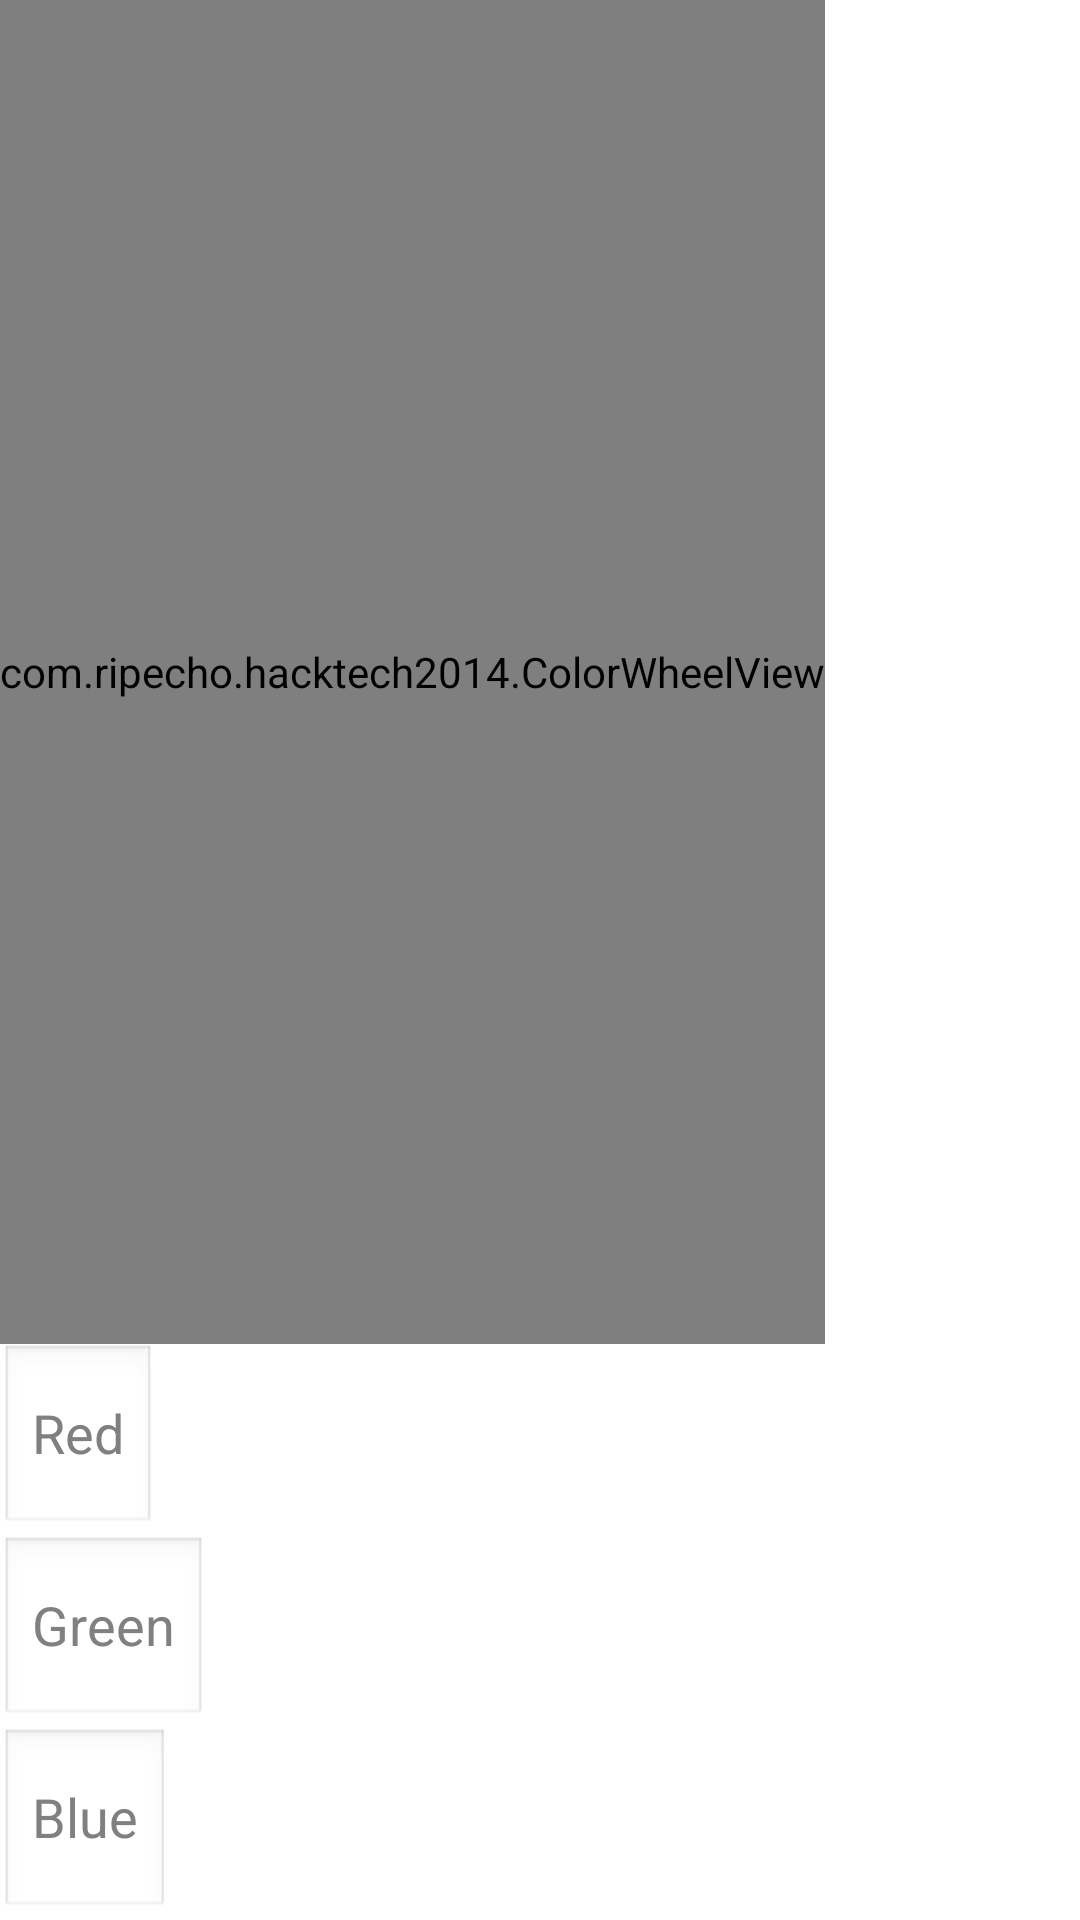

Here is an Android app screen rendered from its layout file. Give the layout XML and the strings, colors and styles it references.
<!-- AndroidManifest.xml: application theme AppTheme -->
<!-- res/layout/color_wheel.xml -->
<?xml version="1.0" encoding="utf-8"?>
<LinearLayout xmlns:android="http://schemas.android.com/apk/res/android"
    android:layout_width="match_parent"
    android:layout_height="match_parent" 
    android:orientation="vertical"
    >
    
    <com.ripecho.hacktech2014.ColorWheelView
        android:id="@+id/color_wheel"
        android:layout_width="wrap_content"
        android:layout_height="0dp"
        android:layout_weight="7"
        />
    
    <EditText 
        android:id="@+id/red"
        android:layout_width="wrap_content"
        android:layout_height="0dp"
        android:hint="@string/red"
        android:layout_weight="1"
        />

    <EditText 
        android:id="@+id/green"
        android:layout_width="wrap_content"
        android:layout_height="0dp"
        android:hint="@string/green"
        android:layout_weight="1"
        />
    
    <EditText 
        android:id="@+id/blue"
        android:layout_width="wrap_content"
        android:layout_height="0dp"
        android:hint="@string/blue"
        android:layout_weight="1"
        />
    
</LinearLayout>
<!-- resources referenced by this layout -->
<resources>
  <string name="blue">Blue</string>
  <string name="green">Green</string>
  <string name="red">Red</string>
  <style name="AppTheme" parent="AppBaseTheme">
          
      </style>
  <style name="AppBaseTheme" parent="android:Theme.Light">
          
      </style>
</resources>
